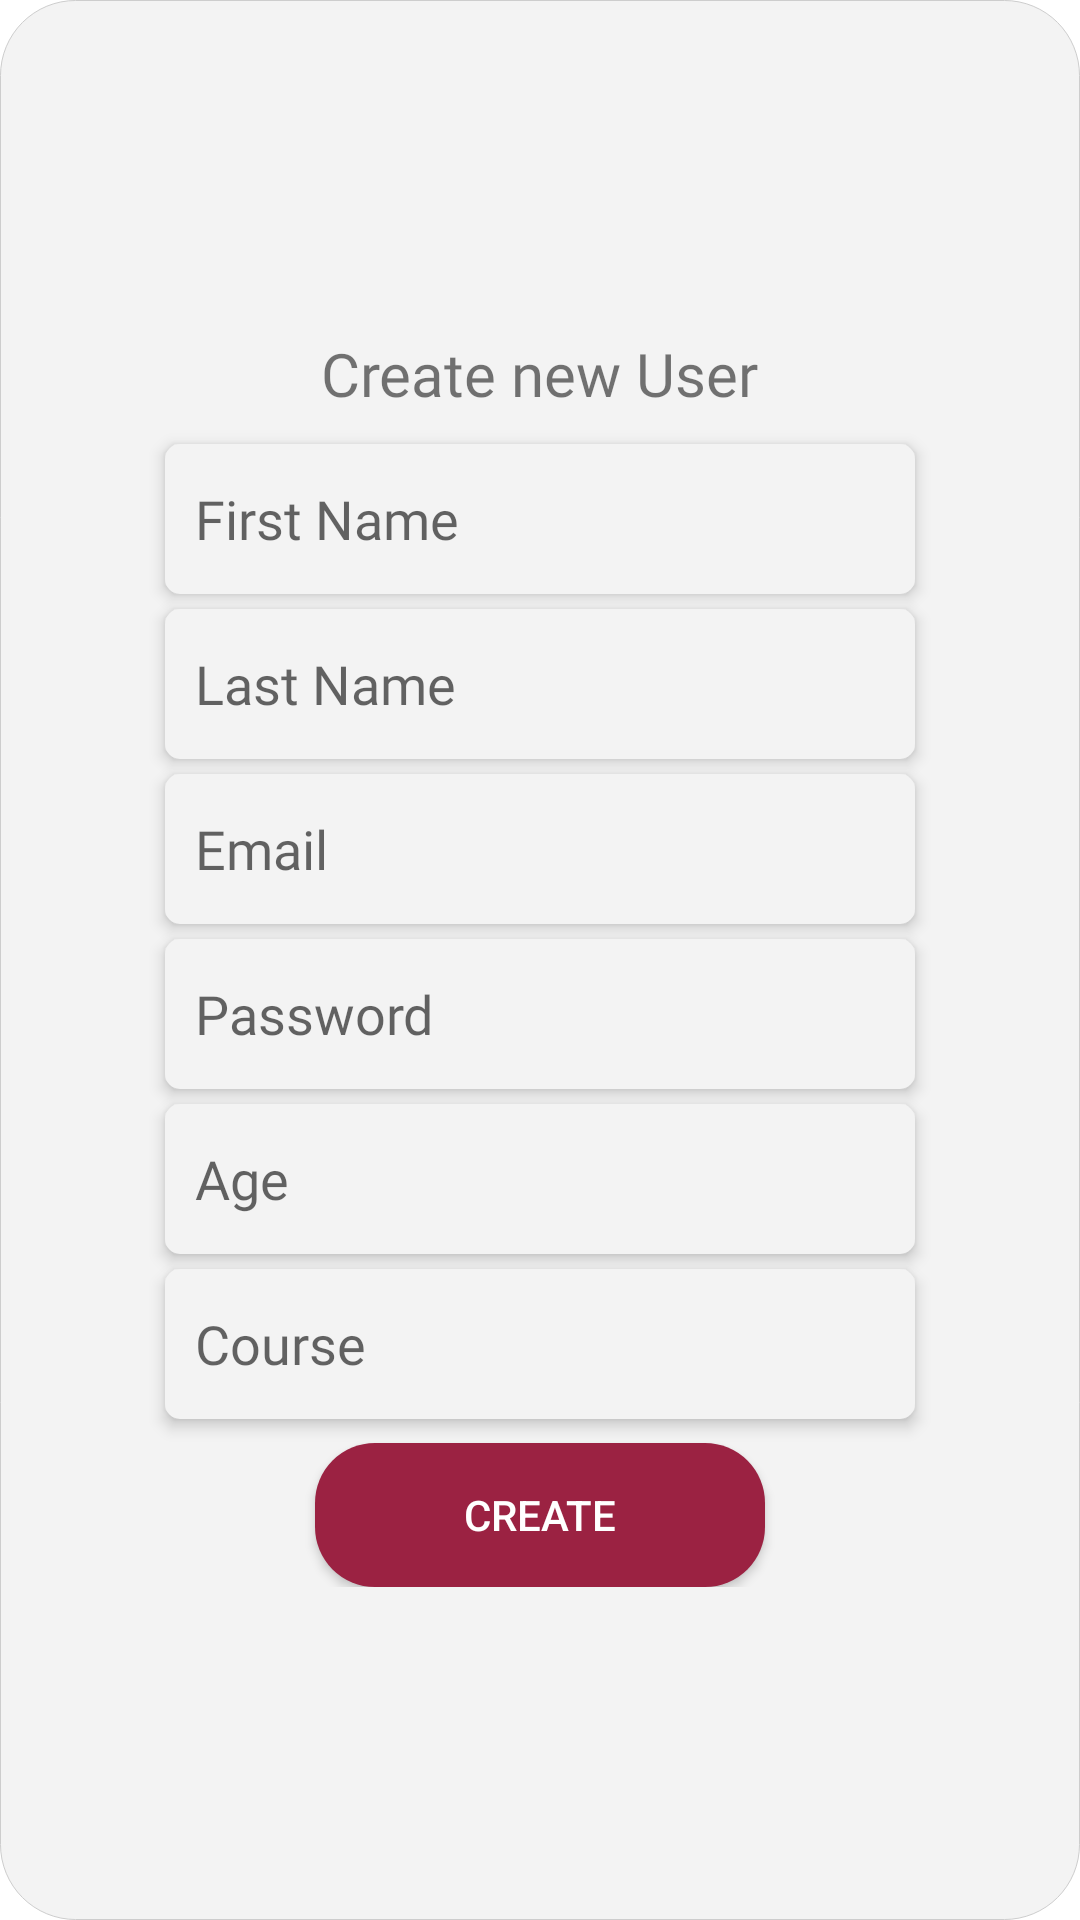

Android layout source for this screen:
<!-- AndroidManifest.xml: application theme Theme.ClassAppMVVM -->
<!-- res/layout/fragment_new_user.xml -->
<?xml version="1.0" encoding="utf-8"?>
<FrameLayout xmlns:android="http://schemas.android.com/apk/res/android"
    xmlns:tools="http://schemas.android.com/tools"
    android:layout_width="wrap_content"
    android:layout_height="wrap_content"
    android:padding="10dp"
    android:background="@drawable/fragment_des"
    tools:context=".Fragments.newUserFragment">

    <LinearLayout
        android:layout_width="wrap_content"
        android:layout_height="wrap_content"
        android:layout_gravity="center"
        android:gravity="center"
        android:orientation="vertical"
        >
        <TextView
            android:textSize="20sp"
            android:layout_width="wrap_content"
            android:layout_height="wrap_content"
            android:text="Create new User"
            android:layout_marginBottom="5dp"
            android:fontFamily="@font/didact_gothic"
            />
        <EditText
            android:layout_width="250dp"
            android:hint="First Name"
            android:layout_height="50dp"
            android:layout_marginStart="10dp"
            android:layout_marginEnd="10dp"
            android:id="@+id/newUserFirstName"
            android:background="@drawable/edittextdesign"
            android:fontFamily="@font/didact_gothic"
            android:paddingStart="10dp"
            android:elevation="3dp"
            android:layout_marginTop="5dp"
            />
        <EditText
            android:hint="Last Name"
            android:id="@+id/newUserLastName"
            android:layout_width="250dp"
            android:layout_height="50dp"
            android:layout_marginStart="10dp"
            android:layout_marginEnd="10dp"

            android:background="@drawable/edittextdesign"
            android:fontFamily="@font/didact_gothic"
            android:paddingStart="10dp"
            android:elevation="3dp"
            android:layout_marginTop="5dp"
            />
        <EditText
            android:id="@+id/newUserEmail"
            android:hint="Email"
            android:inputType="textEmailAddress"
            android:layout_width="250dp"
            android:layout_height="50dp"
            android:layout_marginStart="10dp"
            android:layout_marginEnd="10dp"

            android:background="@drawable/edittextdesign"
            android:fontFamily="@font/didact_gothic"
            android:paddingStart="10dp"
            android:elevation="3dp"
            android:layout_marginTop="5dp"
            />
        <EditText
            android:id="@+id/newUserPass"
            android:hint="Password"
            android:layout_width="250dp"
            android:layout_height="50dp"
            android:layout_marginStart="10dp"
            android:layout_marginEnd="10dp"

            android:background="@drawable/edittextdesign"
            android:fontFamily="@font/didact_gothic"
            android:paddingStart="10dp"
            android:elevation="3dp"
            android:layout_marginTop="5dp"
            />
        <EditText
            android:id="@+id/newUserAge"
            android:hint="Age"
            android:inputType="number"
            android:layout_width="250dp"
            android:layout_height="50dp"
            android:layout_marginStart="10dp"
            android:layout_marginEnd="10dp"

            android:background="@drawable/edittextdesign"
            android:fontFamily="@font/didact_gothic"
            android:paddingStart="10dp"
            android:elevation="3dp"
            android:layout_marginTop="5dp"
            />
        <EditText
            android:id="@+id/newUserCourse"
            android:hint="Course"
            android:layout_width="250dp"
            android:layout_height="50dp"
            android:layout_marginStart="10dp"
            android:layout_marginEnd="10dp"

            android:background="@drawable/edittextdesign"
            android:fontFamily="@font/didact_gothic"
            android:paddingStart="10dp"
            android:elevation="3dp"
            android:layout_marginTop="5dp"
            />
        <androidx.appcompat.widget.AppCompatButton
            android:id="@+id/createNewUserFB"
            android:layout_width="150dp"
            android:layout_height="wrap_content"
            android:text="Create"
            android:layout_marginTop="8dp"
            android:background="@drawable/button_design"
            android:textColor="@color/white"
            />


    </LinearLayout>

</FrameLayout>
<!-- resources referenced by this layout -->
<resources>
  <!-- drawable button_design (drawable) -->
  <?xml version="1.0" encoding="utf-8"?>
  <shape xmlns:android="http://schemas.android.com/apk/res/android">
      <solid android:color="#9B2242"/>
      <corners android:topLeftRadius="20dp"
          android:topRightRadius="20dp"
          android:bottomRightRadius="20sp"
          android:bottomLeftRadius="20sp"
          />
  
  </shape>
  <!-- drawable edittextdesign (drawable) -->
  <?xml version="1.0" encoding="utf-8"?>
  <shape xmlns:android="http://schemas.android.com/apk/res/android">
      <solid android:color="#F3F3F3"/>
  
      <corners android:topRightRadius="5dp"
          android:topLeftRadius="5dp"
          android:bottomRightRadius="5dp"
          android:bottomLeftRadius="5dp"
          />
  </shape>
  <!-- drawable fragment_des (drawable) -->
  <?xml version="1.0" encoding="utf-8"?>
  <shape xmlns:android="http://schemas.android.com/apk/res/android">
      <solid android:color="#F3F3F3"/>
  
      <corners android:topRightRadius="25dp"
          android:topLeftRadius="25dp"
          android:bottomRightRadius="25dp"
          android:bottomLeftRadius="25dp"
          />
      <stroke android:width="0.1dp"
          android:color="#CDCDCD" />
  </shape>
  <style name="Theme.ClassAppMVVM" parent="Theme.MaterialComponents.DayNight.NoActionBar">
          
          <item name="colorPrimary">@color/purple_500</item>
          <item name="colorPrimaryVariant">@color/purple_700</item>
          <item name="colorOnPrimary">@color/white</item>
          
          <item name="colorSecondary">@color/teal_200</item>
          <item name="colorSecondaryVariant">@color/teal_700</item>
          <item name="colorOnSecondary">@color/black</item>
          
          <item name="android:statusBarColor" tools:targetApi="l">?attr/colorPrimaryVariant</item>
          
      </style>
  <!-- not gathered from this repository: default colours our renderer supplied (Android Studio template values) -->
  <color name="purple_500">#FF6200EE</color>
  <color name="purple_700">#FF3700B3</color>
  <color name="teal_200">#FF03DAC5</color>
  <color name="teal_700">#FF018786</color>
  <color name="black">#FF000000</color>
  <color name="white">#FFFFFFFF</color>
</resources>
